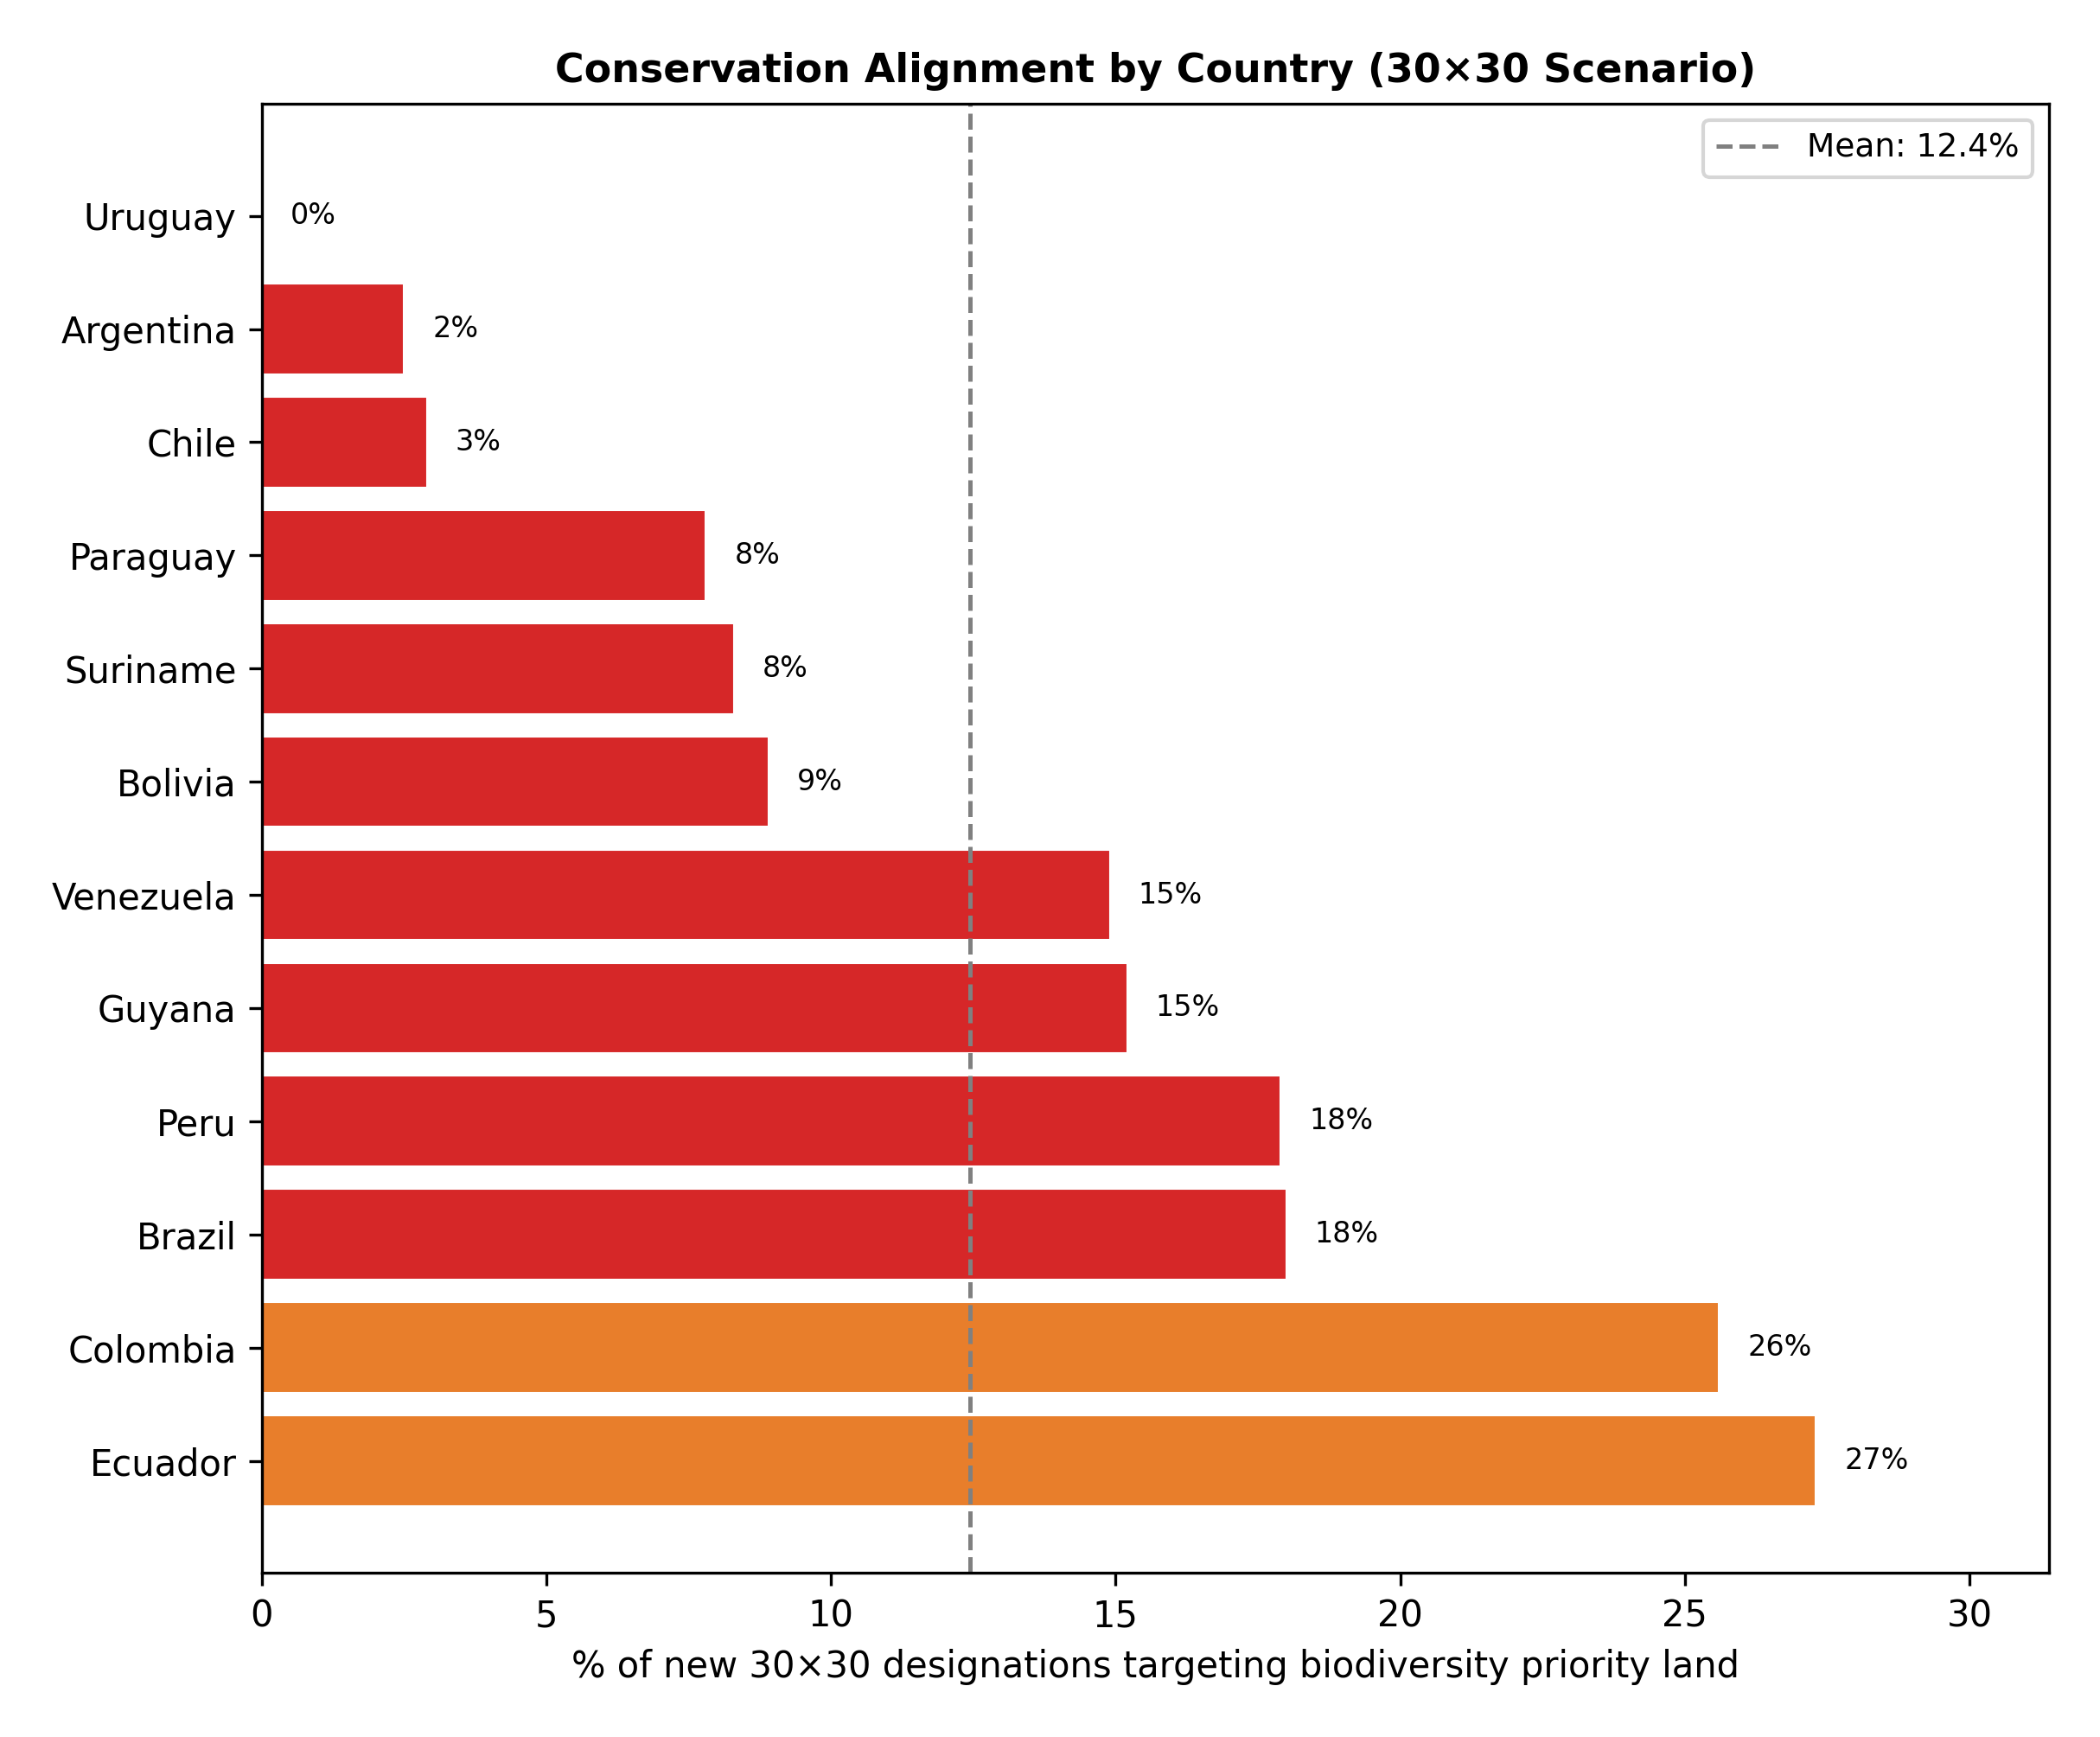

Source data for this figure (header and first rows):
iso, country, new_designated_km2, sweet_spot_km2, biodiv_priority_km2, alignment_pct
ECU, Ecuador, 26171, 7133, 63829, 27.3
COL, Colombia, 211917, 54302, 487724, 25.6
BRA, Brazil, 383779, 68959, 1334496, 18.0
PER, Peru, 60753, 10880, 422474, 17.9
GUY, Guyana, 1701, 259.0, 158200, 15.2
VEN, Venezuela, 137.0, 20.0, 85763, 14.9
BOL, Bolivia, 1246, 111.0, 239041, 8.9
SUR, Suriname, 851.0, 71.0, 101111, 8.3
PRY, Paraguay, 4830, 375.0, 5035, 7.8
CHL, Chile, 63174, 1827, 31746, 2.9
ARG, Argentina, 25315, 631.0, 24389, 2.5
URY, Uruguay, 349.0, 0.0, 0.0, 0.0
